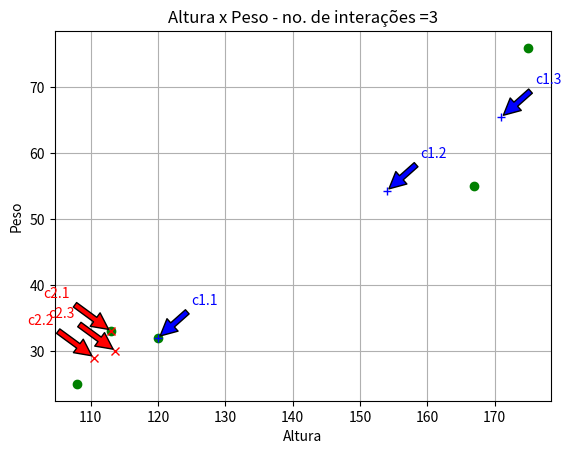

This chart was generated by the following Python code:
def Kmeans():
    #Definição de valores iniciais e tamanho das matrizes
    altura = [167,120,113,175,108]
    peso = [55,32,33,76,25]
    dist=[[0,0,0,0,0],[0,0,0,0,0],[1,1,1,1,1],[1,1,1,1,1]]
    tam = len(altura)
    j=0
    #K-Means com K=2 e posicionamento conforme 2 e 3o item da matriz
    c1=altura[1],peso[1]
    c2=altura[2],peso[2]
    #Definição de gráfico e plote de dados originais
    import matplotlib.pyplot as plt
    plt.xlabel("Altura")
    plt.ylabel("Peso")
    plt.grid(True)
    plt.plot(altura,peso,'go')
    #Verifique distâncias entre posicionamentos do K e dados originais
    while (dist[0]!=dist[2] and dist[1]!=dist[3]):        
        #Zera as coordenadas dos centros e atribuir contador de interações
        c1x=[]
        c1y=[]
        c2x=[]
        c2y=[]
        j=j+1
        #Verificar distâncias euclidianas entre posicionamentos dos K e dados originais
        for i in range(tam):
            alt1=(c1[0]-altura[i])**2
            alt2=(c2[0]-altura[i])**2
            pes1=(c1[1]-peso[i])**2
            pes2=(c2[1]-peso[i])**2
            #Grava as distâncias anteriores
            dist[2][i]= dist[0][i]
            dist[3][i]= dist[1][i]
            #Calcula as novas distâncias
            dist[0][i]= (alt1+pes1)**(0.5)
            dist[1][i]= (alt2+pes2)**(0.5)
            #Classifica pontos com menor distância em relação a cada centro
            if dist[0][i] < dist[1][i]:
                c1x.append (altura[i])
                c1y.append (peso[i])
            else:
                c2x.append (altura[i])
                c2y.append (peso[i])
        #Confirma se houve alteração das distâncias em relação a intereção anterior para plotar resultados
        if (dist[0]!=dist[2] or dist[1]!=dist[3]):
            #Plota centros e indicações de cada interação
            plt.plot(c1[0],c1[1],'b+')
            plt.plot(c2[0],c2[1],'rx')
            plt.annotate('c1.'+str(j), xy=(c1[0]+0.05, c1[1]+0.05), xytext=(c1[0]+5, c1[1]+5), color='b',
                arrowprops=dict(facecolor='blue', shrink=0.05),
                )
            plt.annotate('c2.'+str(j), xy=(c2[0]-0.05, c2[1]+0.05), xytext=(c2[0]-10, c2[1]+5), color='r',
                arrowprops=dict(facecolor='red', shrink=0.05),
                )
            plt.title('Altura x Peso - no. de interações =' + str(j))
        #Novo Centro
        a=0
        b=0
        c=0
        d=0
        #Obter média das distâncias
        for i in range(len(c1x)):
            a+=c1x[i]
            b+=c1y[i]
        a=a/len(c1x)
        b=b/len(c1x)
        for i in range(len(c2x)):
            c+=c2x[i]
            d+=c2y[i]
        c=c/len(c2x)
        d=d/len(c2x)
        c1=a,b
        c2=c,d
    plt.show()
Kmeans()
